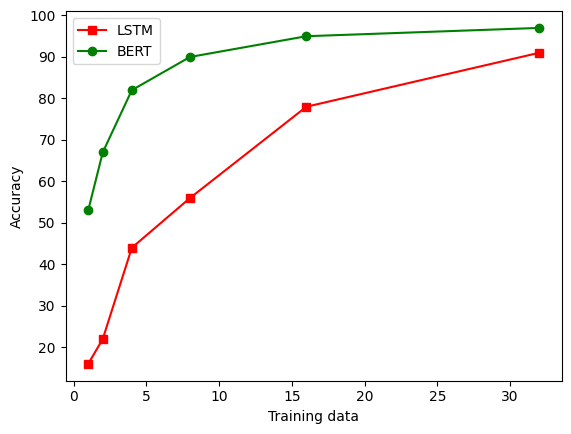

Python code for this plot:
import matplotlib.pyplot as plt
plt.rc('font',family='Times New Roman') #字体改为Times New Roman

x = [1,2,4,8,16,32] #点的横坐标
y1 = [16,22,44,56,78,91] #线1的纵坐标
y2 = [53,67,82,90,95,97] #线2的纵坐标

plt.plot(x,y1,'s-',color = 'r',label="LSTM") #s-:方形
plt.plot(x,y2,'o-',color = 'g',label="BERT") #o-:圆形
plt.xlabel("Training data") #横坐标名字
plt.ylabel("Accuracy") #纵坐标名字
plt.legend(loc = "best") #图例

plt.show()